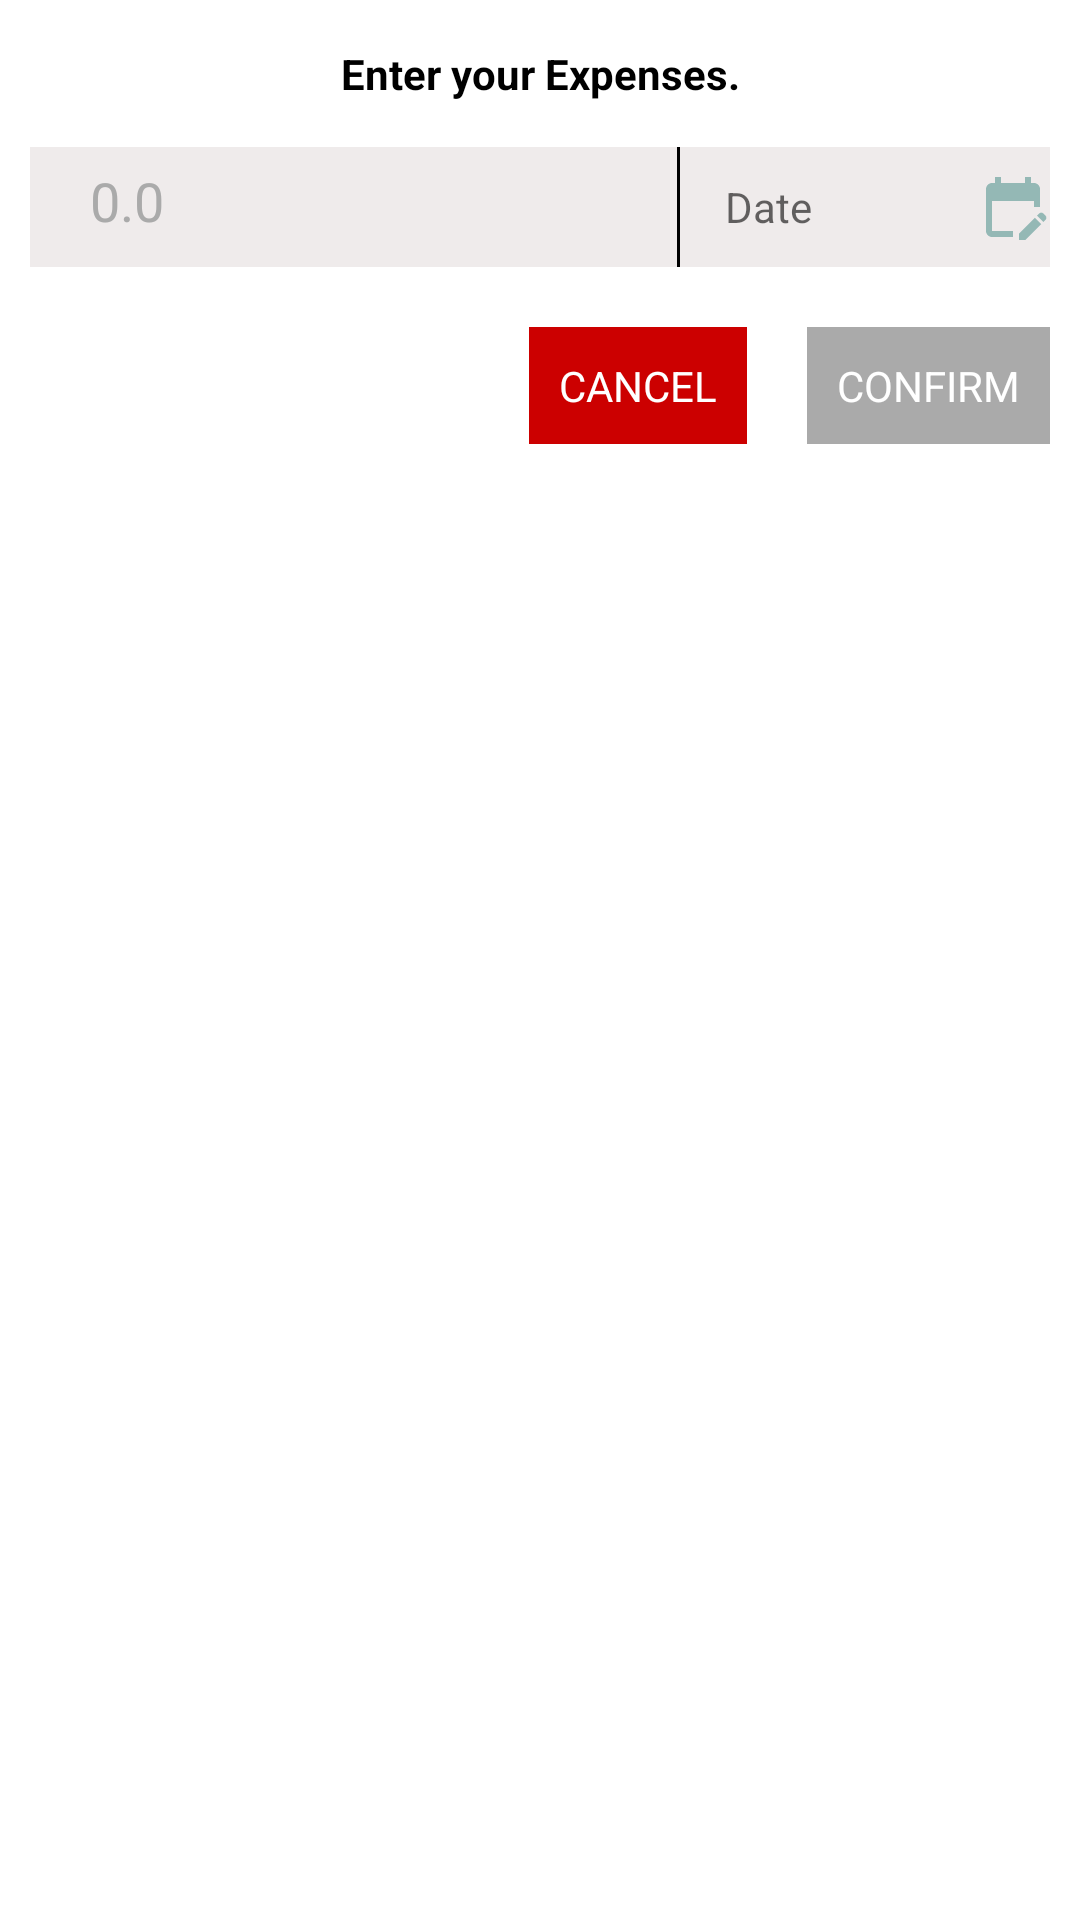

Write the Android layout XML for this screen, with the resource values it uses.
<!-- AndroidManifest.xml: application theme Theme.MoneyManager -->
<!-- res/layout/dialog_amount.xml -->
<?xml version="1.0" encoding="utf-8"?>
<androidx.constraintlayout.widget.ConstraintLayout xmlns:android="http://schemas.android.com/apk/res/android"
    xmlns:app="http://schemas.android.com/apk/res-auto"
    android:layout_width="match_parent"
    android:layout_height="match_parent"
    android:paddingLeft="10dp"
    android:paddingRight="10dp"
    android:paddingBottom="40dp">

    <androidx.appcompat.widget.AppCompatTextView
        android:id="@+id/title"
        android:layout_width="match_parent"
        android:layout_height="wrap_content"
        android:gravity="center"
        android:padding="15dp"
        android:text="Enter your Expenses."
        android:textColor="@color/black"
        android:textStyle="bold"
        app:layout_constraintTop_toTopOf="parent" />

    <androidx.appcompat.widget.LinearLayoutCompat
        android:id="@+id/layoutAmount"
        android:layout_width="match_parent"
        android:layout_height="wrap_content"
        android:background="#EFEBEB"
        android:orientation="horizontal"
        app:layout_constraintTop_toBottomOf="@id/title">

        <androidx.appcompat.widget.AppCompatEditText
            android:id="@+id/edtAmount"
            android:layout_width="0dp"
            android:layout_height="40dp"
            android:layout_weight="0.5"
            android:background="@android:color/transparent"
            android:focusable="true"
            android:hint="0.0"
            android:inputType="numberDecimal"
            android:paddingLeft="20dp"
            android:paddingTop="10dp"
            android:paddingBottom="10dp"
            android:textColor="@color/black"
            android:textColorHint="@android:color/darker_gray" />

        <androidx.appcompat.widget.AppCompatImageView
            android:id="@+id/imgIcon"
            android:layout_width="0dp"
            android:layout_height="30dp"
            android:layout_gravity="center"
            android:layout_weight="0.2"
            android:tint="@color/black" />

        <androidx.appcompat.widget.AppCompatTextView
            android:layout_width="1dp"
            android:layout_height="match_parent"
            android:background="@color/black" />


        <androidx.appcompat.widget.AppCompatTextView
            android:id="@+id/txtCal"
            android:layout_width="0dp"
            android:layout_height="match_parent"
            android:layout_weight="0.4"
            android:drawableRight="@drawable/ic_cal"
            android:gravity="center_vertical"
            android:hint="Date"
            android:paddingLeft="15dp"
            android:textColor="@android:color/black" />
    </androidx.appcompat.widget.LinearLayoutCompat>

    <androidx.appcompat.widget.AppCompatTextView
        android:id="@+id/txtConfirm"
        android:layout_width="wrap_content"
        android:layout_height="wrap_content"
        android:layout_marginTop="20dp"
        android:background="@android:color/darker_gray"
        android:padding="10dp"
        android:text="Confirm"
        android:textAllCaps="true"
        android:textColor="@color/white"
        app:layout_constraintRight_toRightOf="parent"
        app:layout_constraintTop_toBottomOf="@id/layoutAmount" />

    <androidx.appcompat.widget.AppCompatTextView
        android:id="@+id/txtCancel"
        android:layout_width="wrap_content"
        android:layout_height="wrap_content"
        android:layout_marginTop="20dp"
        android:layout_marginRight="20dp"
        android:background="@android:color/holo_red_dark"
        android:padding="10dp"
        android:text="Cancel"
        android:textAllCaps="true"
        android:textColor="@color/white"
        app:layout_constraintRight_toLeftOf="@id/txtConfirm"
        app:layout_constraintTop_toBottomOf="@id/layoutAmount" />

</androidx.constraintlayout.widget.ConstraintLayout>
<!-- resources referenced by this layout -->
<resources>
  <color name="black">#FF000000</color>
  <color name="white">#FFFFFFFF</color>
  <!-- drawable ic_cal (drawable) -->
  <vector android:height="24dp" android:tint="#94B8B5"
      android:viewportHeight="24" android:viewportWidth="24"
      android:width="24dp" xmlns:android="http://schemas.android.com/apk/res/android">
      <path android:fillColor="@android:color/white" android:pathData="M12,22H5c-1.11,0 -2,-0.9 -2,-2L3.01,6c0,-1.1 0.88,-2 1.99,-2h1V2h2v2h8V2h2v2h1c1.1,0 2,0.9 2,2v6h-2v-2H5v10h7V22zM22.13,16.99l0.71,-0.71c0.39,-0.39 0.39,-1.02 0,-1.41l-0.71,-0.71c-0.39,-0.39 -1.02,-0.39 -1.41,0l-0.71,0.71L22.13,16.99zM21.42,17.7l-5.3,5.3H14v-2.12l5.3,-5.3L21.42,17.7z"/>
  </vector>
  <style name="Theme.MoneyManager" parent="Theme.MaterialComponents.DayNight.NoActionBar">
          
          <item name="colorPrimary">@color/purple_500</item>
          <item name="colorPrimaryVariant">@color/purple_700</item>
          <item name="colorOnPrimary">@color/white</item>
          
          <item name="colorSecondary">@color/teal_200</item>
          <item name="colorSecondaryVariant">@color/teal_700</item>
          <item name="colorOnSecondary">@color/black</item>
          
          <item name="android:statusBarColor" tools:targetApi="l">?attr/colorPrimaryVariant</item>
          
      </style>
  <color name="purple_500">#FF6200EE</color>
  <color name="purple_700">#FF3700B3</color>
  <color name="teal_200">#FF03DAC5</color>
  <color name="teal_700">#FF018786</color>
</resources>
